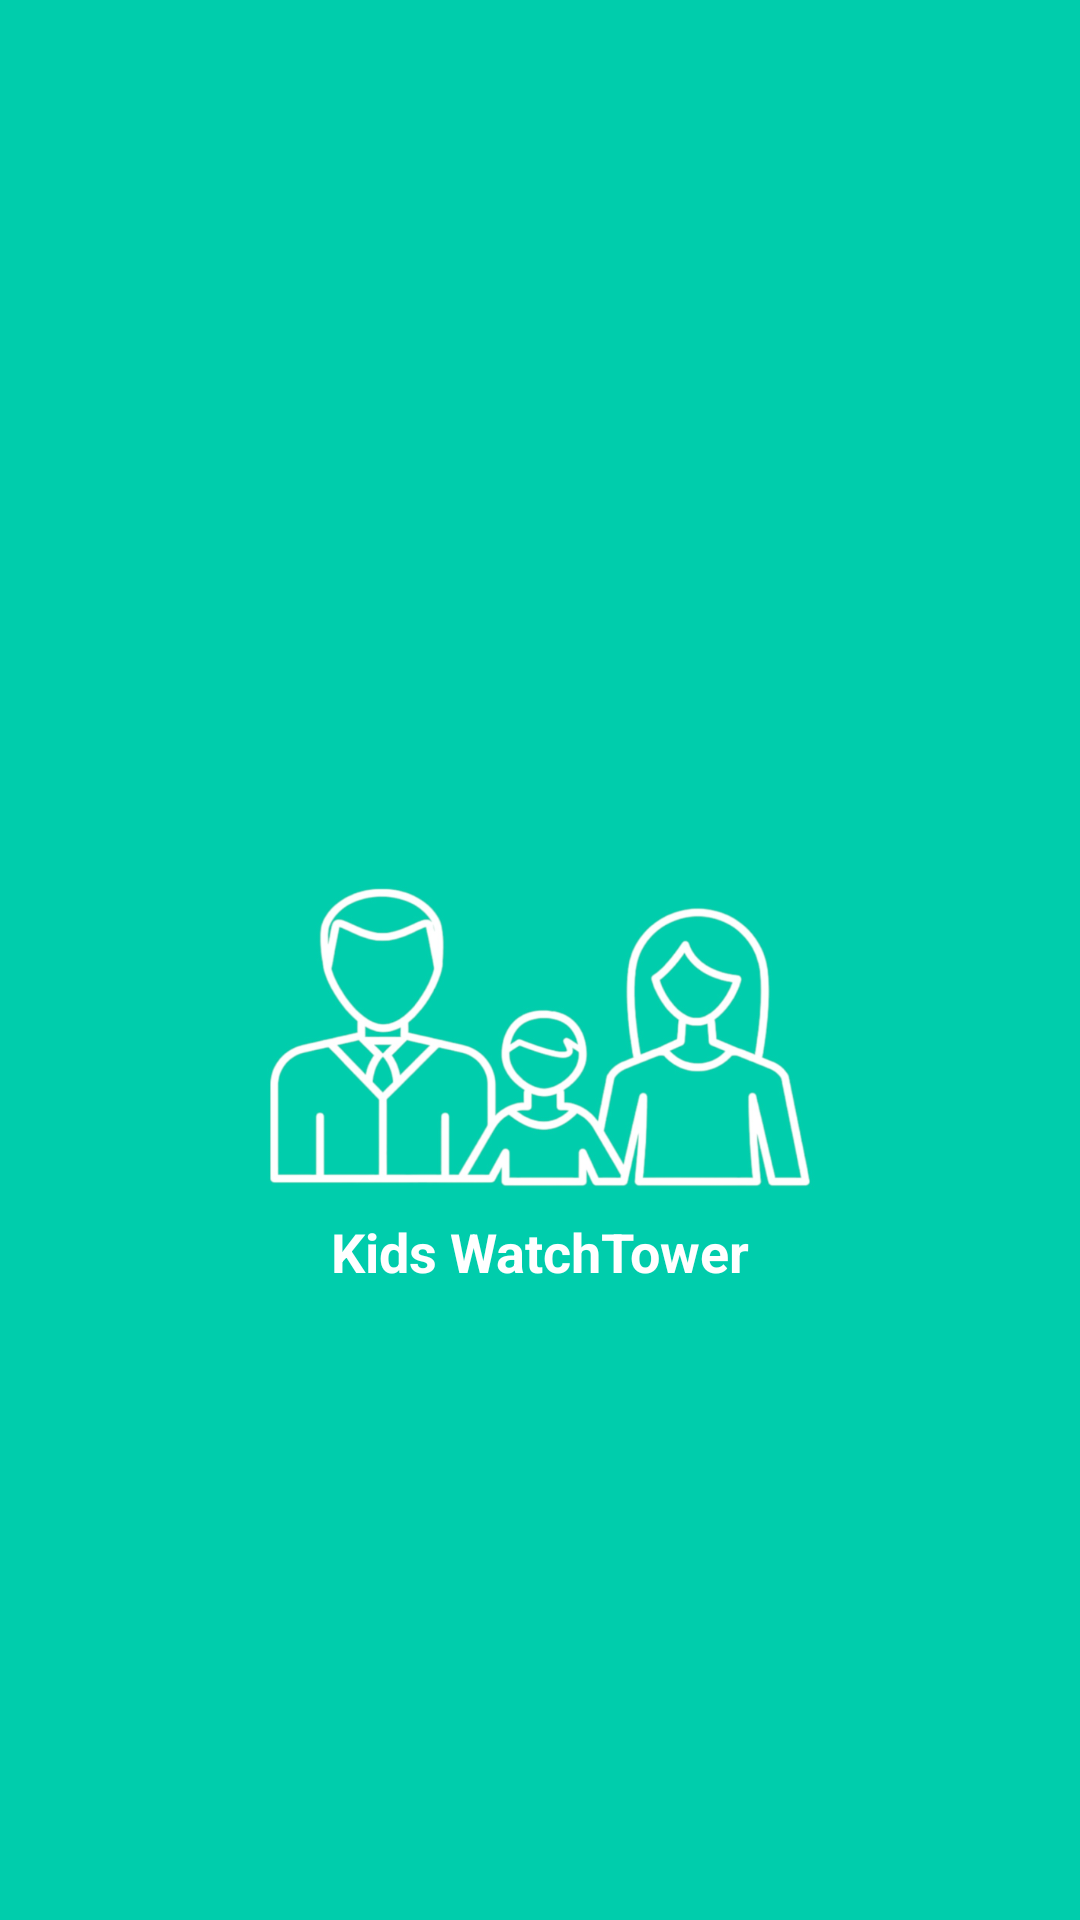

This screen was rendered from an Android layout file. Write that file and the resources it references.
<!-- AndroidManifest.xml: application theme Theme.GomahRepoProject -->
<!-- res/layout/fragment_splash4.xml -->
<?xml version="1.0" encoding="utf-8"?>
<androidx.constraintlayout.widget.ConstraintLayout xmlns:android="http://schemas.android.com/apk/res/android"
    xmlns:app="http://schemas.android.com/apk/res-auto"
    xmlns:tools="http://schemas.android.com/tools"
    android:layout_width="match_parent"
    android:layout_height="match_parent"
    android:background="@color/blueGreen"
    tools:context=".splash.Splash4Fragment">


    <ImageView
        android:id="@+id/imageView"
        android:layout_width="190dp"
        android:layout_height="115dp"
        android:layout_marginTop="290dp"
        android:src="@drawable/logo"
        app:layout_constraintEnd_toEndOf="parent"
        app:layout_constraintStart_toStartOf="parent"
        app:layout_constraintTop_toTopOf="parent" />

    <TextView
        android:layout_width="wrap_content"
        android:layout_height="wrap_content"
        android:text="Kids WatchTower"
        android:textColor="@color/white"
        android:textSize="18sp"
        android:textStyle="bold"
        app:layout_constraintEnd_toEndOf="parent"
        app:layout_constraintStart_toStartOf="parent"
        app:layout_constraintTop_toBottomOf="@+id/imageView" />

</androidx.constraintlayout.widget.ConstraintLayout>
<!-- resources referenced by this layout -->
<resources>
  <color name="blueGreen">#00CDAC</color>
  <color name="white">#FFFFFFFF</color>
  <!-- drawable logo: png bitmap (drawable, 174608 bytes) -->
  <style name="Theme.GomahRepoProject" parent="Base.Theme.GomahRepoProject" />
  <style name="Base.Theme.GomahRepoProject" parent="Theme.Material3.DayNight.NoActionBar">
          
          <item name="colorPrimary">@color/lightBlack</item>
          <item name="android:navigationBarColor">@color/white</item>
          <item name="android:statusBarColor">@color/lightBlack</item>
      </style>
  <color name="lightBlack">#333333</color>
</resources>
